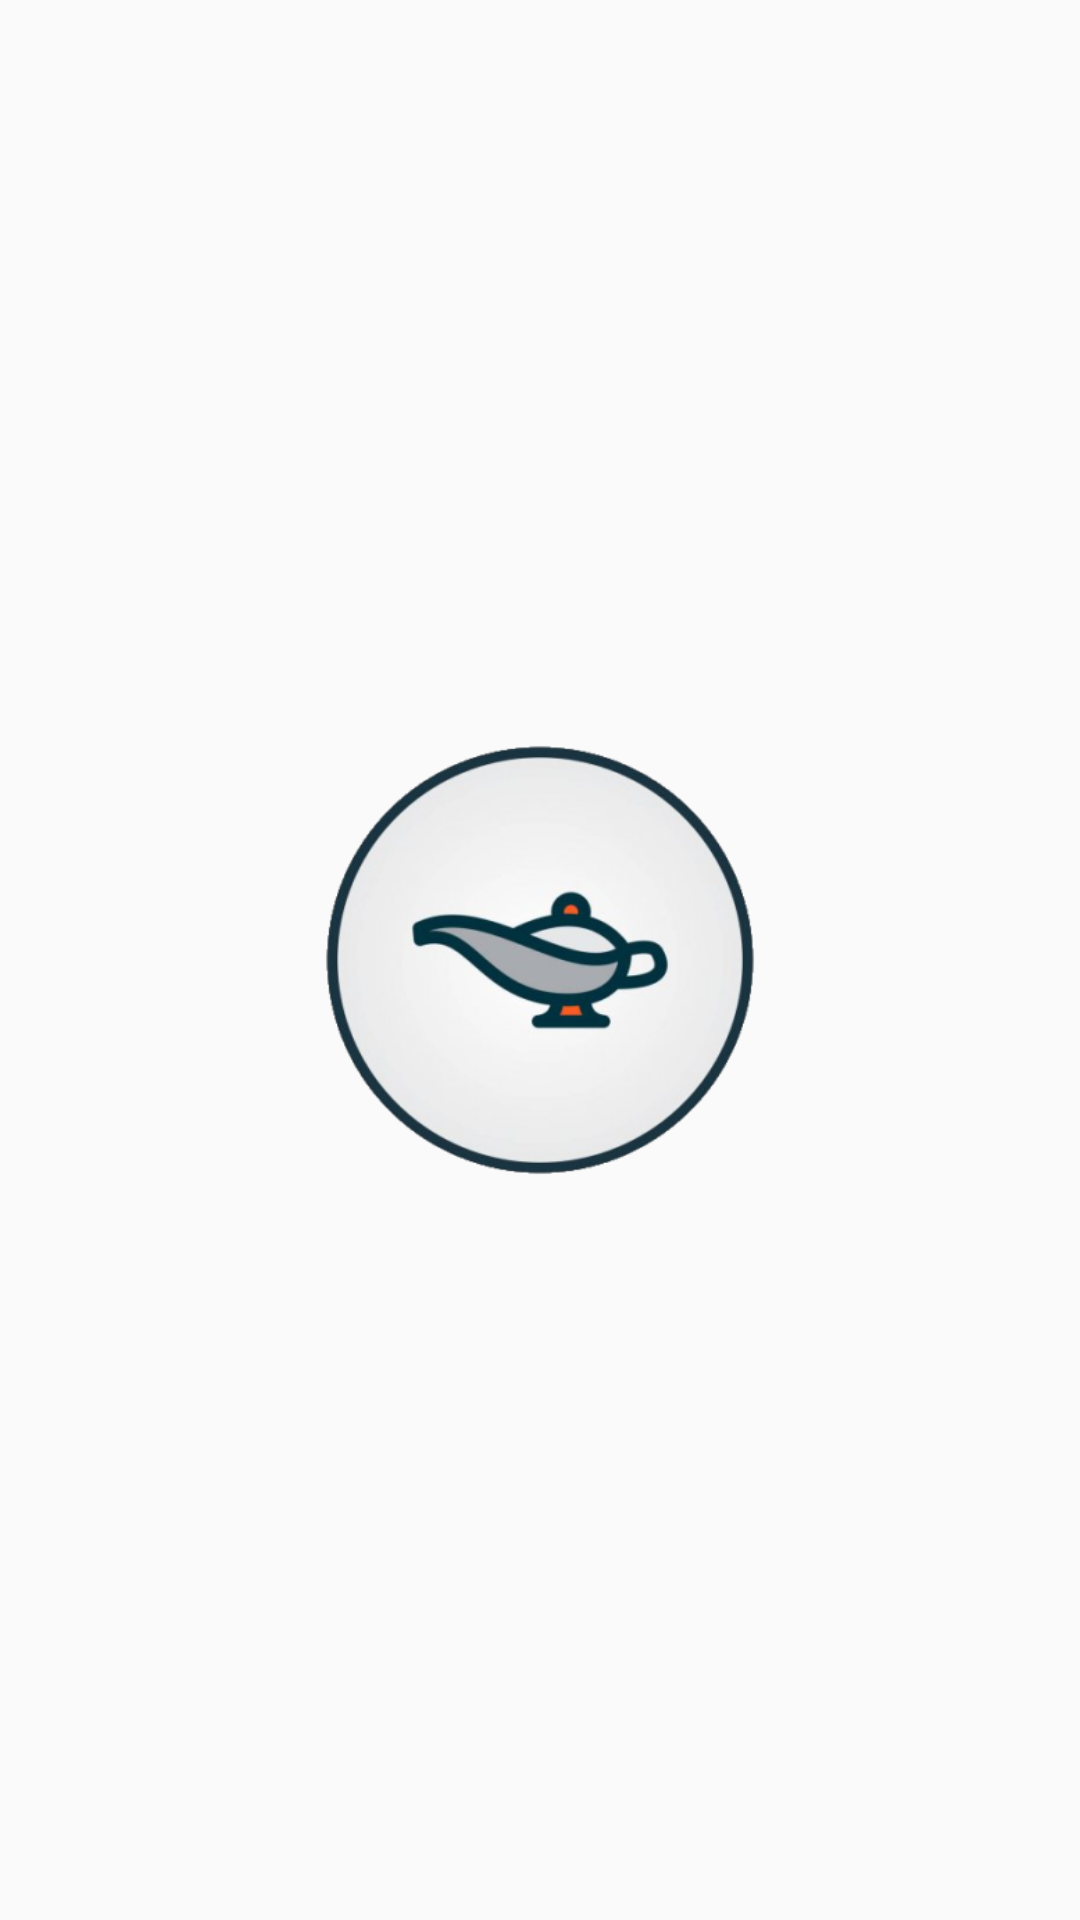

Here is an Android app screen rendered from its layout file. Give the layout XML and the strings, colors and styles it references.
<!-- AndroidManifest.xml: application theme AppTheme -->
<!-- res/layout/activity_splash.xml -->
<?xml version="1.0" encoding="utf-8"?>
<FrameLayout xmlns:android="http://schemas.android.com/apk/res/android"
    android:layout_width="match_parent" android:layout_height="match_parent">

    <ImageView
        android:layout_width="150dp"
        android:layout_height="150dp"
        android:layout_gravity="center"
        android:src="@mipmap/ic_launcher_foreground"
        />

</FrameLayout>
<!-- resources referenced by this layout -->
<resources>
  <!-- mipmap ic_launcher_foreground: png bitmap (mipmap-hdpi, 22901 bytes) -->
  <style name="AppTheme" parent="Theme.AppCompat.Light.DarkActionBar">
          
          <item name="colorPrimary">@color/dark</item>
          <item name="colorPrimaryDark">@color/colorPrimaryDark</item>
          <item name="colorAccent">@color/colorAccent</item>
      </style>
  <color name="dark">#2E2E2E</color>
  <color name="colorPrimaryDark">#2E2E2E</color>
  <color name="colorAccent">#EB7607</color>
</resources>
